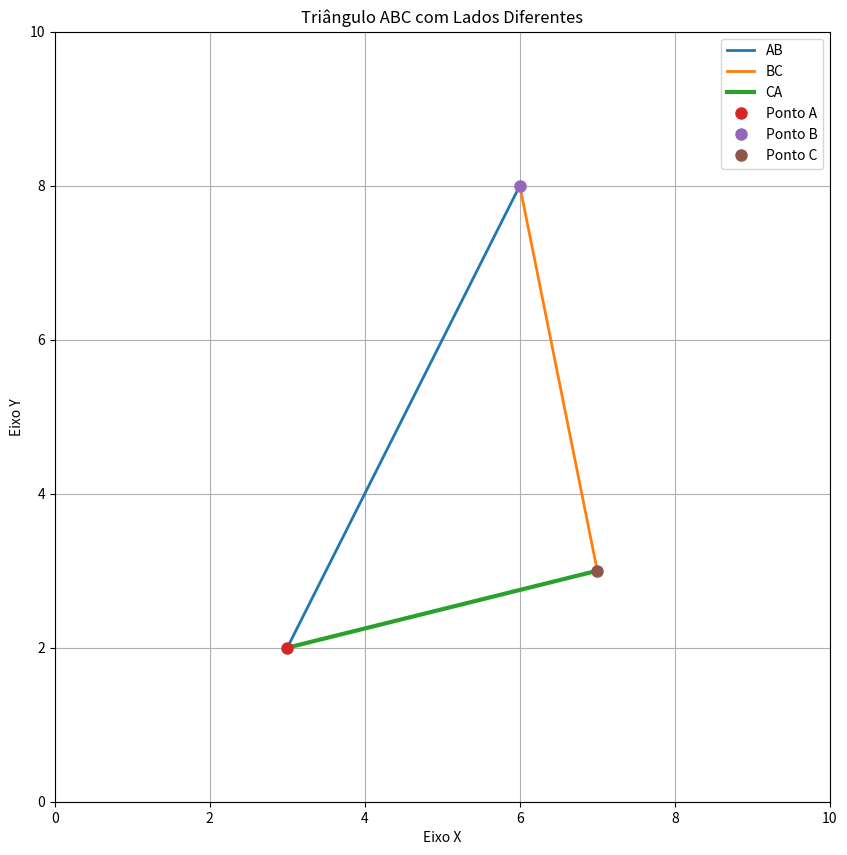

Generate this figure with matplotlib:
import matplotlib.pyplot as plt
import numpy as np

# Pontos A, B e C
points = {'A': (3, 2), 'B': (6, 8), 'C': (7, 3)}

# Definindo os pares de pontos para os lados do triângulo
triangle_sides = [('A', 'B'), ('B', 'C'), ('C', 'A')]

# Configurando o gráfico
plt.figure(figsize=(10, 10))  # Tamanho da figura
plt.xlim(0, 10)  # Limites do eixo X
plt.ylim(0, 10)  # Limites do eixo Y

# Desenhando os lados do triângulo com diferentes cores e espessuras
for start, end in triangle_sides:
    x_values = [points[start][0], points[end][0]]
    y_values = [points[start][1], points[end][1]]
    
    plt.plot(x_values, y_values, label=f'{start}{end}', linewidth=np.random.randint(1, 4))

# Marcando os pontos A, B e C
for point, coord in points.items():
    plt.plot(coord[0], coord[1], 'o', markersize=8, label=f'Ponto {point}')

# Configurando rótulos dos eixos
plt.xlabel('Eixo X')
plt.ylabel('Eixo Y')

# Título do gráfico
plt.title('Triângulo ABC com Lados Diferentes')

# Mostrando a legenda
plt.legend()

# Mostrando o gráfico
plt.grid(True)  # Habilitando as grades
plt.show()
